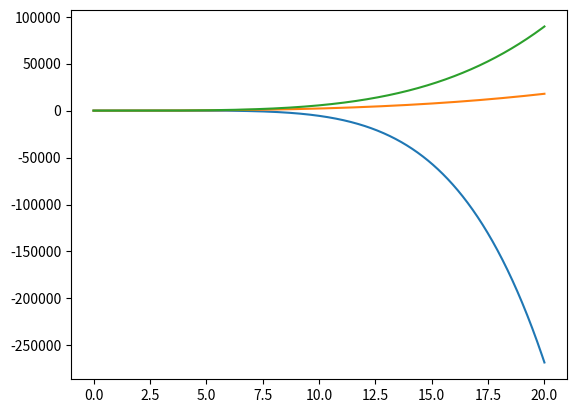

This chart was generated by the following Python code:
import numpy as np
import matplotlib.pyplot as plt

# def func(y,x):
#     derivative = np.zeros(2)
#     derivative[0] = y[1]
#     derivative[1] = (-9.8/1)*y[0]
#     return derivative

def func(y,x):
    for i in range(len(t)):
        derivative = np.zeros(3)
        derivative[0] = y[1] - y[2] + x[i]
        derivative[1] = 3*(x[i]**2)
        derivative[2] = y[1] + np.exp(-x[i])
        return derivative
    
def rk4(y,x,n):
    h = (t[-1] - t[0])/len(x)
    y_arr = []
    y_in = y
    x_in = [x[0]]
    
    for i in range(len(x)):
        y_arr.append(y_in)
        
        k1 = [h * ele for ele in func(y_in,x_in)]
        
        yn = [e1 + e2/2 for e1,e2 in zip(y_in,k1)]
        xn = [e1 + h/2 for e1 in x_in]
        k2 = [h * ele for ele in func(yn,xn)]
        
        yn = [e1 + e2/2 for e1,e2 in zip(y_in,k2)]
        xn = [e1 + h/2 for e1 in x_in]
        k3 = [h * ele for ele in func(yn,xn)]
        
        yn = [e1 + e2 for e1,e2 in zip(y_in,k2)]
        xn = [e1 + h for e1 in x_in]
        k4 = [h * ele for ele in func(yn,xn)]
        
        yf = [initial_y + (e1 + 2 * (e2 + e3) + e4) / 6 for (initial_y,e1,e2,e3,e4) in zip(y_in, k1, k2, k3, k4)]
        
        y_in = yf
        x_in = [e1 + h/2 for e1 in xn]

    y_arr=np.array(y_arr).reshape(-1,n)

    return(y_arr)
        
        
    
if __name__ == "__main__":
    yo = [1,1,-1]
    t = np.linspace(0,20,1000)
    sol = rk4(yo,t,3)

    plt.plot(t,sol[:,0])
    plt.plot(t,sol[:,1])
    plt.plot(t,sol[:,2])
    plt.show()